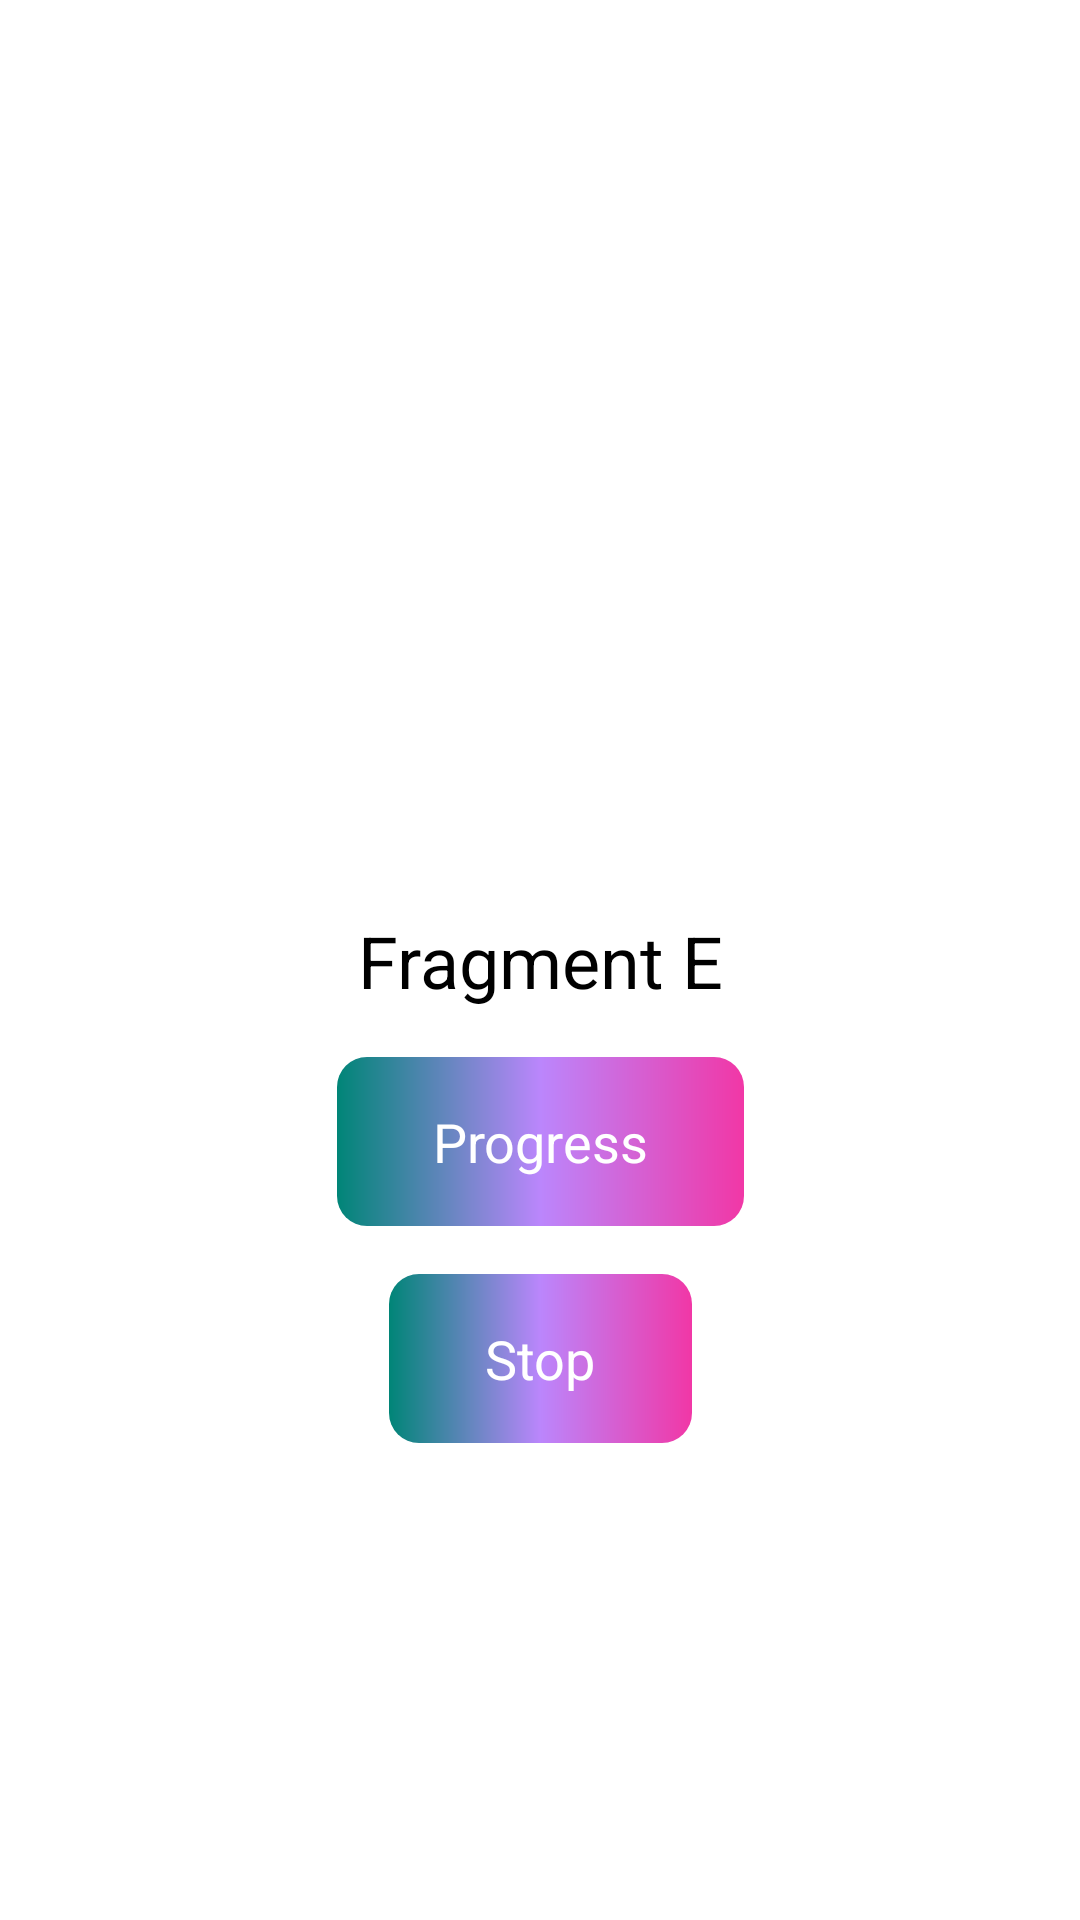

Write the Android layout XML for this screen, with the resource values it uses.
<!-- AndroidManifest.xml: application theme Theme.AnimatedStepper -->
<!-- res/layout/fragment_e.xml -->
<?xml version="1.0" encoding="utf-8"?>
<androidx.constraintlayout.widget.ConstraintLayout
        xmlns:android="http://schemas.android.com/apk/res/android"
        xmlns:app="http://schemas.android.com/apk/res-auto"
        android:layout_width="match_parent"
        android:layout_height="match_parent">

    <ImageView
            app:layout_constraintLeft_toLeftOf="parent"
            app:layout_constraintTop_toTopOf="parent"
            android:layout_marginTop="32dp"
            android:layout_marginStart="16dp"
            android:id="@+id/backArrow"
            android:layout_width="wrap_content"
            android:layout_height="wrap_content"
            android:src="@drawable/ic_arrow_back_black_24dp" android:layout_marginLeft="16dp"/>


    <androidx.appcompat.widget.AppCompatTextView
            android:layout_width="wrap_content"
            app:layout_constraintLeft_toLeftOf="parent"
            app:layout_constraintRight_toRightOf="parent"
            app:layout_constraintTop_toTopOf="parent"
            app:layout_constraintBottom_toBottomOf="parent"
            app:fontFamily="@font/manropemedium"
            android:textSize="24sp"
            android:id="@+id/label"
            android:text="Fragment E"
            android:textColor="#000000"
            android:layout_height="wrap_content"/>

    <LinearLayout
            android:layout_width="wrap_content"
            app:layout_constraintLeft_toLeftOf="parent"
            android:layout_marginTop="16sp"
            app:layout_constraintRight_toRightOf="parent"
            app:layout_constraintTop_toBottomOf="@+id/label"
            android:background="@drawable/button_gradient"
            android:id="@+id/progress"
            android:padding="16sp"
            android:layout_height="wrap_content">

        <androidx.appcompat.widget.AppCompatTextView
                android:layout_width="wrap_content"
                android:textSize="18sp"
                android:paddingStart="16sp"
                android:paddingEnd="16sp"
                android:textColor="@color/white"
                android:layout_gravity="center_vertical"
                app:fontFamily="@font/manropemedium"
                android:layout_height="wrap_content"
                android:text="Progress"
                android:gravity="center"
        />
    </LinearLayout>

    <LinearLayout
            android:layout_width="wrap_content"
            app:layout_constraintLeft_toLeftOf="parent"
            android:layout_marginTop="16sp"
            app:layout_constraintRight_toRightOf="parent"
            app:layout_constraintTop_toBottomOf="@+id/progress"
            android:background="@drawable/button_gradient"
            android:id="@+id/progressStop"
            android:padding="16sp"
            android:layout_height="wrap_content">

        <androidx.appcompat.widget.AppCompatTextView
                android:layout_width="wrap_content"
                android:textSize="18sp"
                android:paddingStart="16sp"
                android:paddingEnd="16sp"
                android:textColor="@color/white"
                android:layout_gravity="center_vertical"
                app:fontFamily="@font/manropemedium"
                android:layout_height="wrap_content"
                android:text="Stop"
                android:gravity="center"
        />
    </LinearLayout>

</androidx.constraintlayout.widget.ConstraintLayout>
<!-- resources referenced by this layout -->
<resources>
  <color name="white">#FFFFFF</color>
  <!-- drawable button_gradient (drawable) -->
  <?xml version="1.0" encoding="utf-8"?>
  <shape xmlns:android="http://schemas.android.com/apk/res/android"
  >
      <corners android:radius="10dp"/>
      <gradient android:startColor="@color/colorPrimary"
                android:centerColor="@color/purple_200"
                android:endColor="@color/startColor"/>
  </shape>
  <style name="Theme.AnimatedStepper" parent="Theme.MaterialComponents.DayNight.NoActionBar">
          
          <item name="colorPrimary">@color/purple_500</item>
          <item name="colorPrimaryVariant">@color/purple_700</item>
          <item name="colorOnPrimary">@color/white</item>
          
          <item name="colorSecondary">@color/teal_200</item>
          <item name="colorSecondaryVariant">@color/teal_700</item>
          <item name="colorOnSecondary">@color/black</item>
          
          <item name="android:statusBarColor">?attr/colorPrimaryVariant</item>
          
      </style>
  <color name="colorPrimary">#008577</color>
  <color name="purple_200">#FFBB86FC</color>
  <color name="startColor">#F137A6</color>
  <color name="purple_500">#FF6200EE</color>
  <color name="purple_700">#FF3700B3</color>
  <color name="teal_200">#FF03DAC5</color>
  <color name="teal_700">#FF018786</color>
  <color name="black">#FF000000</color>
</resources>
